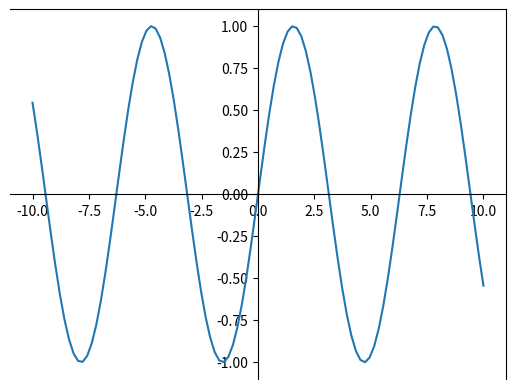

Write the Python code that produced this figure.
import matplotlib.pyplot as plt
import numpy as np

# 生成示例数据
x = np.linspace(-10, 10, 100)
y = np.sin(x)

# 创建绘图对象和子图对象
fig, ax = plt.subplots()

# 设置x轴和y轴的刻度位置
ax.xaxis.set_ticks_position('bottom')
ax.yaxis.set_ticks_position('left')

# 设置x轴和y轴的原点刻度位置
ax.spines['bottom'].set_position(('data', 0))
ax.spines['left'].set_position(('data', 0))

# 绘制图像
ax.plot(x, y)

# 显示图像
plt.show()